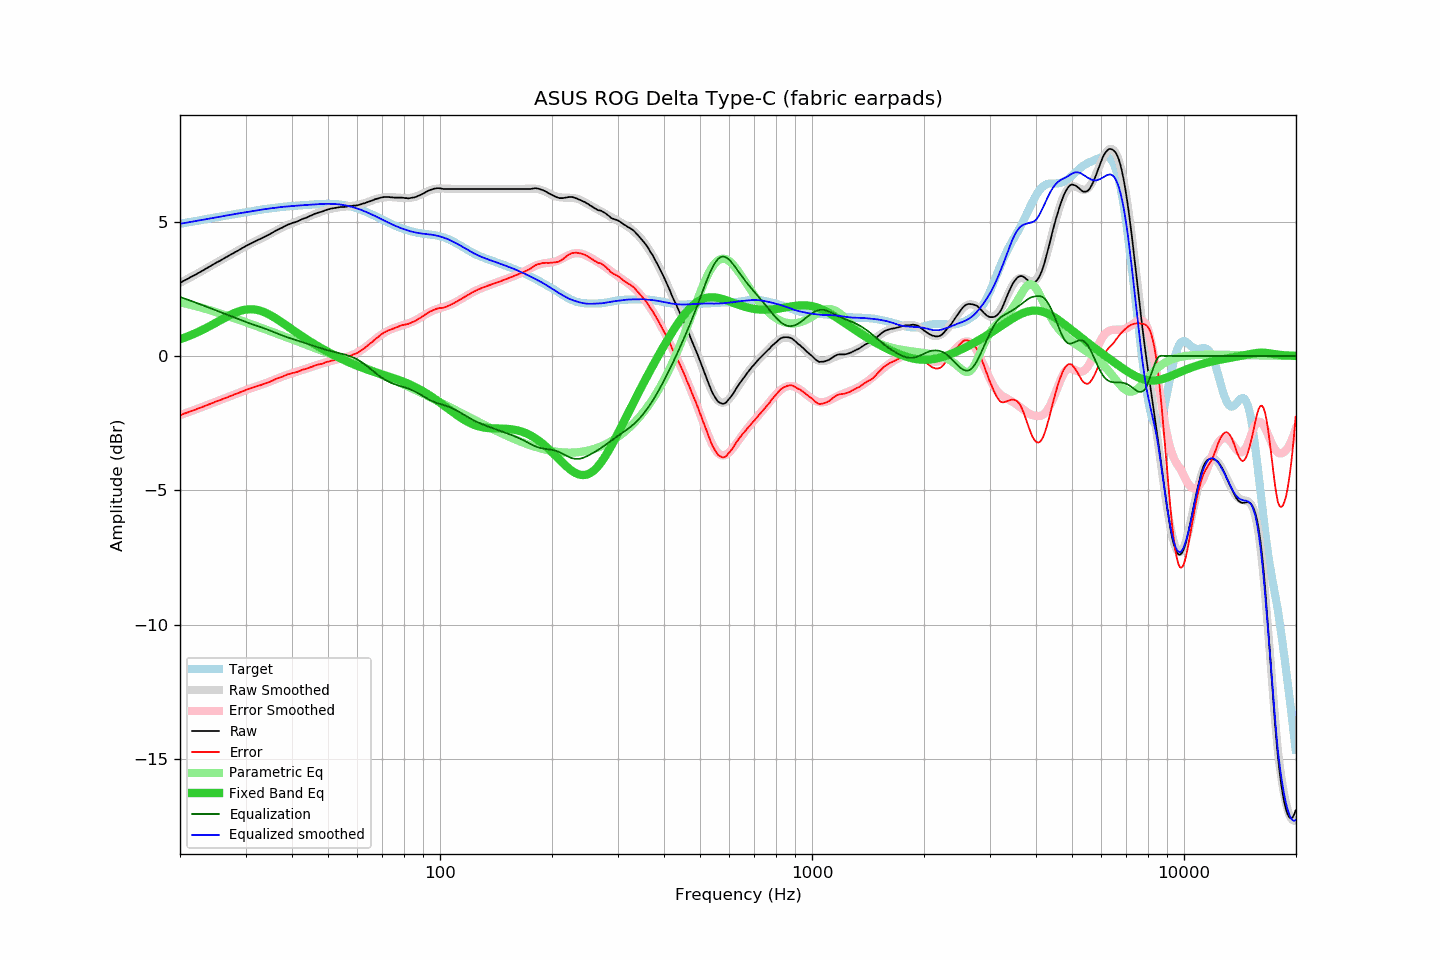

The data file committed next to this chart (first rows):
frequency, raw, error, smoothed, error_smoothed, equalization, parametric_eq, equalized_raw, equalized_smoothed, target
20.00, 2.72, -2.20, 2.72, -2.20, 2.20, 0.63, 4.92, 4.92, 4.92
20.20, 2.75, -2.18, 2.75, -2.18, 2.18, 0.65, 4.93, 4.93, 4.93
20.40, 2.79, -2.15, 2.79, -2.16, 2.16, 0.67, 4.95, 4.94, 4.94
20.61, 2.82, -2.14, 2.82, -2.14, 2.14, 0.69, 4.96, 4.95, 4.95
20.81, 2.85, -2.12, 2.85, -2.12, 2.12, 0.71, 4.96, 4.96, 4.96
21.02, 2.88, -2.10, 2.88, -2.09, 2.09, 0.73, 4.97, 4.97, 4.98
21.23, 2.92, -2.07, 2.91, -2.07, 2.07, 0.76, 4.99, 4.98, 4.99
21.44, 2.95, -2.05, 2.95, -2.05, 2.05, 0.78, 5.00, 5.00, 5.00
21.66, 2.98, -2.03, 2.98, -2.03, 2.03, 0.81, 5.01, 5.01, 5.01
21.87, 3.01, -2.01, 3.01, -2.01, 2.01, 0.83, 5.02, 5.02, 5.02
22.09, 3.04, -1.99, 3.04, -1.98, 1.98, 0.86, 5.02, 5.03, 5.03
22.31, 3.08, -1.96, 3.08, -1.96, 1.96, 0.89, 5.04, 5.04, 5.04
22.54, 3.11, -1.94, 3.11, -1.94, 1.94, 0.92, 5.05, 5.05, 5.05
22.76, 3.14, -1.92, 3.14, -1.92, 1.92, 0.94, 5.06, 5.06, 5.06
22.99, 3.18, -1.89, 3.18, -1.89, 1.89, 0.97, 5.07, 5.07, 5.07
23.22, 3.21, -1.87, 3.21, -1.87, 1.87, 1.00, 5.08, 5.08, 5.08
23.45, 3.25, -1.85, 3.25, -1.85, 1.85, 1.03, 5.10, 5.09, 5.09
23.69, 3.28, -1.83, 3.28, -1.82, 1.82, 1.07, 5.10, 5.10, 5.11
23.92, 3.32, -1.80, 3.32, -1.80, 1.80, 1.10, 5.12, 5.12, 5.12
24.16, 3.35, -1.78, 3.35, -1.78, 1.78, 1.13, 5.13, 5.13, 5.13
24.40, 3.39, -1.75, 3.39, -1.75, 1.75, 1.16, 5.14, 5.14, 5.14
24.65, 3.42, -1.73, 3.42, -1.73, 1.73, 1.20, 5.15, 5.15, 5.15
24.89, 3.46, -1.70, 3.45, -1.71, 1.71, 1.23, 5.17, 5.16, 5.16
25.14, 3.49, -1.68, 3.49, -1.68, 1.68, 1.26, 5.17, 5.17, 5.17
25.39, 3.52, -1.66, 3.52, -1.66, 1.66, 1.30, 5.18, 5.18, 5.18
25.65, 3.55, -1.64, 3.56, -1.64, 1.64, 1.33, 5.19, 5.19, 5.19
25.91, 3.59, -1.61, 3.59, -1.61, 1.61, 1.36, 5.20, 5.20, 5.20
26.16, 3.62, -1.59, 3.62, -1.59, 1.59, 1.40, 5.21, 5.21, 5.21
26.43, 3.66, -1.56, 3.66, -1.57, 1.57, 1.43, 5.23, 5.22, 5.22
26.69, 3.69, -1.54, 3.69, -1.54, 1.54, 1.46, 5.23, 5.23, 5.23
26.96, 3.72, -1.53, 3.72, -1.52, 1.52, 1.49, 5.24, 5.24, 5.24
27.23, 3.76, -1.50, 3.75, -1.50, 1.50, 1.52, 5.26, 5.25, 5.25
27.50, 3.79, -1.48, 3.79, -1.47, 1.47, 1.55, 5.26, 5.26, 5.26
27.77, 3.82, -1.45, 3.82, -1.45, 1.45, 1.58, 5.27, 5.27, 5.27
28.05, 3.86, -1.43, 3.86, -1.43, 1.43, 1.60, 5.29, 5.28, 5.28
28.33, 3.89, -1.41, 3.89, -1.40, 1.40, 1.63, 5.29, 5.30, 5.30
28.62, 3.92, -1.39, 3.93, -1.38, 1.38, 1.65, 5.30, 5.31, 5.31
28.90, 3.96, -1.36, 3.96, -1.36, 1.36, 1.67, 5.32, 5.32, 5.32
29.19, 3.99, -1.34, 3.99, -1.33, 1.33, 1.69, 5.32, 5.33, 5.33
29.48, 4.03, -1.31, 4.03, -1.31, 1.31, 1.71, 5.34, 5.34, 5.34
29.78, 4.06, -1.29, 4.06, -1.29, 1.29, 1.72, 5.35, 5.35, 5.35
30.08, 4.10, -1.26, 4.09, -1.27, 1.27, 1.73, 5.36, 5.36, 5.36
30.38, 4.13, -1.24, 4.12, -1.24, 1.24, 1.74, 5.37, 5.37, 5.37
30.68, 4.16, -1.22, 4.16, -1.22, 1.22, 1.74, 5.38, 5.38, 5.38
30.99, 4.19, -1.20, 4.19, -1.20, 1.20, 1.74, 5.39, 5.39, 5.39
31.30, 4.22, -1.18, 4.22, -1.18, 1.18, 1.74, 5.40, 5.40, 5.40
31.61, 4.25, -1.16, 4.25, -1.16, 1.16, 1.73, 5.41, 5.41, 5.41
31.93, 4.28, -1.14, 4.28, -1.14, 1.14, 1.73, 5.42, 5.42, 5.42
32.24, 4.31, -1.12, 4.31, -1.12, 1.12, 1.72, 5.43, 5.43, 5.43
32.57, 4.34, -1.10, 4.33, -1.10, 1.10, 1.70, 5.44, 5.44, 5.44
32.89, 4.36, -1.09, 4.36, -1.08, 1.08, 1.68, 5.44, 5.44, 5.45
33.22, 4.39, -1.07, 4.39, -1.06, 1.06, 1.66, 5.45, 5.45, 5.46
33.55, 4.42, -1.05, 4.42, -1.04, 1.04, 1.64, 5.46, 5.46, 5.46
33.89, 4.45, -1.02, 4.45, -1.02, 1.02, 1.62, 5.47, 5.47, 5.47
34.23, 4.48, -1.00, 4.48, -0.99, 0.99, 1.59, 5.47, 5.48, 5.48
34.57, 4.51, -0.98, 4.51, -0.97, 0.97, 1.56, 5.48, 5.49, 5.49
34.92, 4.54, -0.96, 4.55, -0.95, 0.95, 1.53, 5.49, 5.49, 5.50
35.27, 4.58, -0.92, 4.58, -0.92, 0.92, 1.50, 5.50, 5.50, 5.50
35.62, 4.61, -0.90, 4.61, -0.90, 0.90, 1.46, 5.51, 5.51, 5.51
35.97, 4.65, -0.87, 4.64, -0.88, 0.88, 1.42, 5.53, 5.52, 5.52
... 635 more rows
